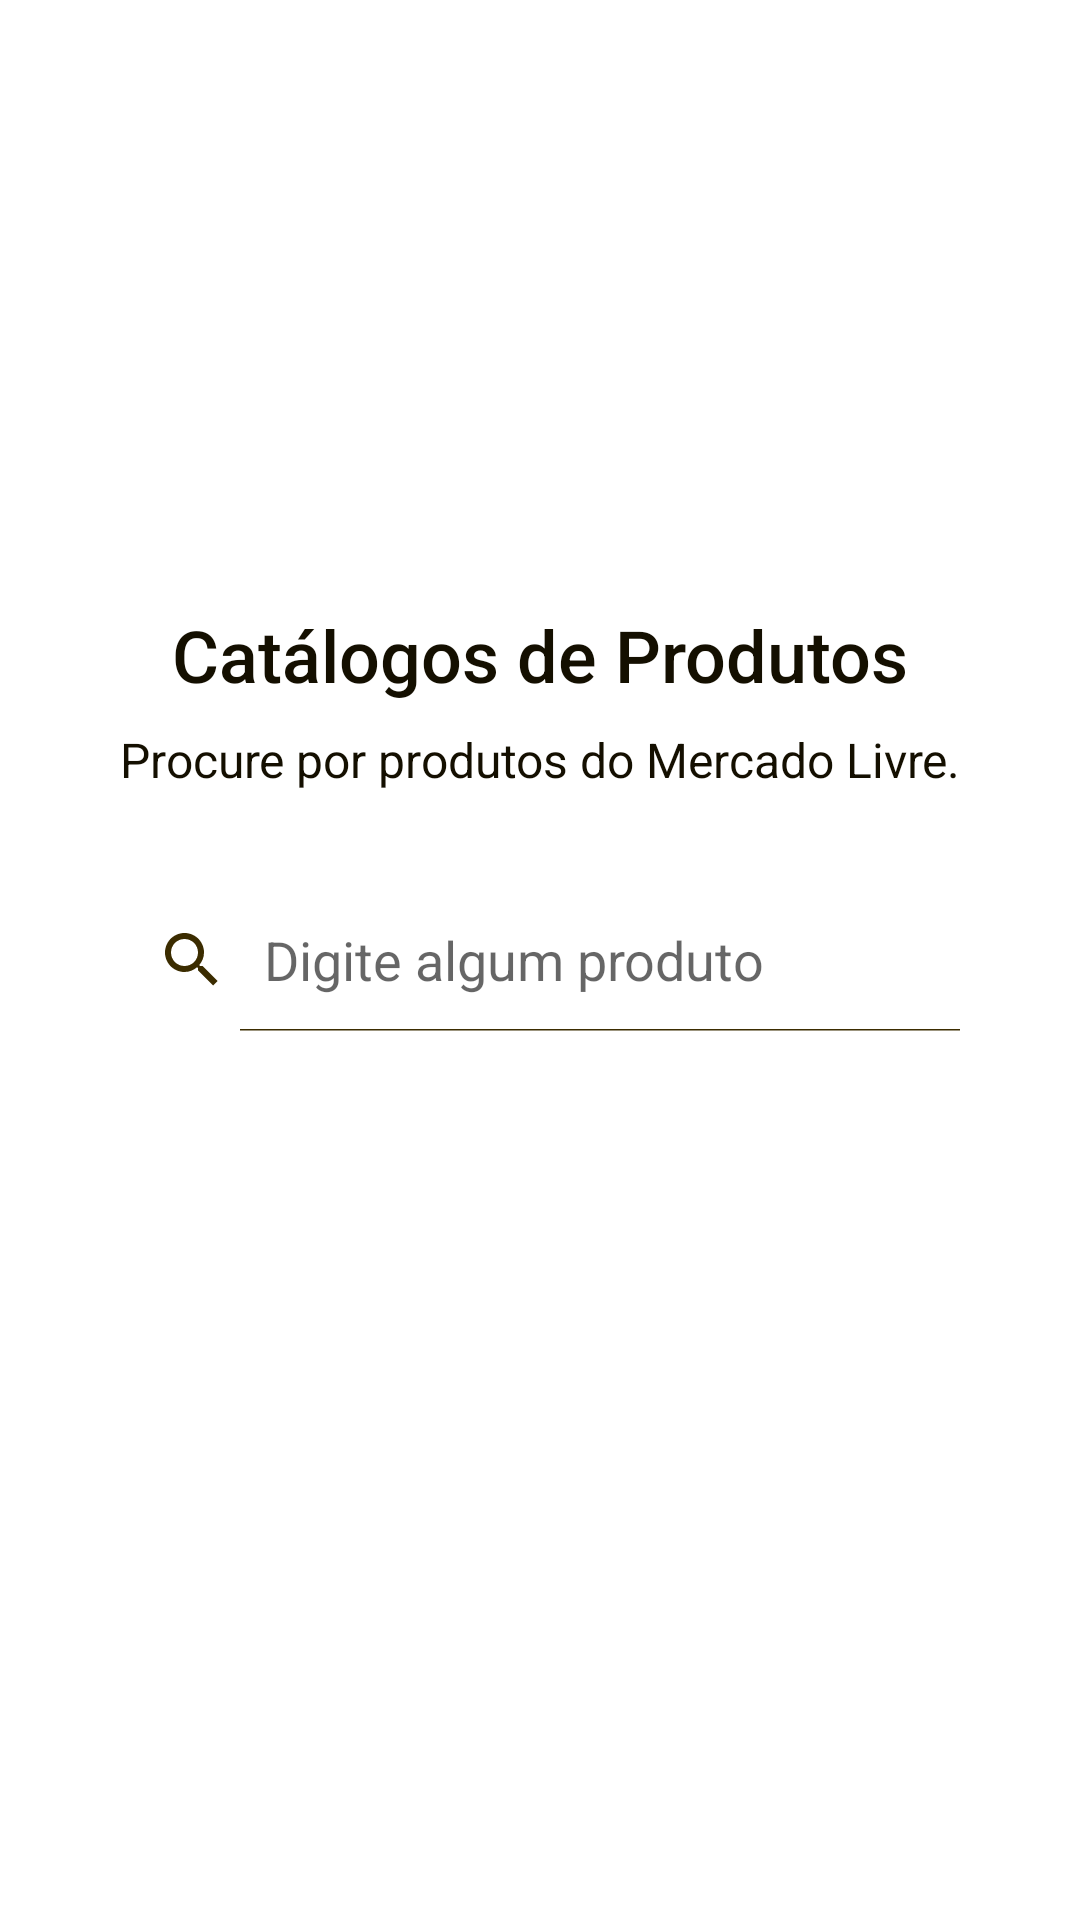

Here is an Android app screen rendered from its layout file. Give the layout XML and the strings, colors and styles it references.
<!-- AndroidManifest.xml: application theme AppTheme -->
<!-- res/layout/home_layout.xml -->
<?xml version="1.0" encoding="utf-8"?>
<androidx.constraintlayout.widget.ConstraintLayout
    xmlns:android="http://schemas.android.com/apk/res/android"
    xmlns:app="http://schemas.android.com/apk/res-auto"
    xmlns:tools="http://schemas.android.com/tools"
    android:orientation="vertical"
    android:layout_width="match_parent"
    android:layout_height="match_parent"
    tools:context=".screens.home.HomeActivity">

    <TextView
        android:id="@+id/intro"
        android:layout_width="0dp"
        android:layout_height="wrap_content"
        style="@style/TextHeadline.Medium"
        android:text="@string/dashboard_intro"
        android:layout_marginBottom="8dp"
        app:layout_constraintBottom_toTopOf="@id/description"
        app:layout_constraintStart_toStartOf="parent"
        app:layout_constraintEnd_toEndOf="parent"/>

    <TextView
        android:id="@+id/description"
        android:layout_width="0dp"
        android:layout_height="wrap_content"
        android:layout_marginTop="16dp"
        android:layout_marginStart="16dp"
        android:layout_marginEnd="16dp"
        style="@style/TextSubHead"
        android:text="@string/dashboard_description"
        android:layout_marginBottom="32dp"
        app:layout_constraintBottom_toTopOf="@id/homeSearchView"
        app:layout_constraintStart_toStartOf="parent"
        app:layout_constraintEnd_toEndOf="parent"/>

    <SearchView
        android:id="@+id/homeSearchView"
        android:layout_width="0dp"
        android:layout_height="wrap_content"
        android:layout_marginStart="32dp"
        android:layout_marginEnd="32dp"
        android:iconifiedByDefault="false"
        android:queryHint="@string/search_hint"
        app:layout_constraintTop_toTopOf="parent"
        app:layout_constraintBottom_toBottomOf="parent"
        app:layout_constraintStart_toStartOf="parent"
        app:layout_constraintEnd_toEndOf="parent"/>

</androidx.constraintlayout.widget.ConstraintLayout>
<!-- resources referenced by this layout -->
<resources>
  <string name="dashboard_description">Procure por produtos do Mercado Livre.</string>
  <string name="dashboard_intro">Catálogos de Produtos</string>
  <string name="search_hint">Digite algum produto</string>
  <style name="TextHeadline.Medium" parent="TextHeadline">
          <item name="android:fontFamily">"sans-serif-medium"</item>
      </style>
  <style name="TextSubHead" parent="TextAppearance.AppCompat.Subhead">
          <item name="android:textColor">@color/olive_dark</item>
          <item name="android:textAlignment">center</item>
      </style>
  <style name="AppTheme" parent="Theme.MaterialComponents.Light.DarkActionBar">
          <item name="windowActionBar">false</item>
          <item name="windowNoTitle">true</item>
          <item name="android:windowBackground">@android:color/white</item>
          <item name="colorPrimary">@color/yellow</item>
          <item name="colorPrimaryDark">@color/orange</item>
          <item name="android:textColorPrimary">@color/olive_dark</item>
          <item name="android:textColorSecondary">@color/brown</item>
          <item name="colorAccent">@color/violet</item>
      </style>
  <style name="TextHeadline" parent="TextAppearance.AppCompat.Headline">
          <item name="android:textColor">@color/olive_dark</item>
          <item name="android:textAlignment">center</item>
      </style>
  <color name="olive_dark">#140f00</color>
  <color name="yellow">#ffc000</color>
  <color name="orange">#ff9500</color>
  <color name="brown">#3b2c00</color>
  <color name="violet">#5500ff</color>
</resources>
